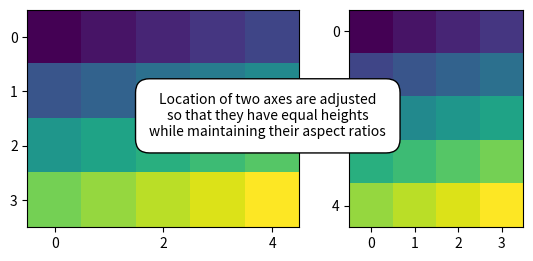

Source code (Python):
%matplotlib inline

import numpy as np
import matplotlib.pyplot as plt
from mpl_toolkits.axes_grid1.axes_divider import HBoxDivider
import mpl_toolkits.axes_grid1.axes_size as Size


def make_heights_equal(fig, rect, ax1, ax2, pad):
    # pad in inches

    h1, v1 = Size.AxesX(ax1), Size.AxesY(ax1)
    h2, v2 = Size.AxesX(ax2), Size.AxesY(ax2)

    pad_v = Size.Scaled(1)
    pad_h = Size.Fixed(pad)

    my_divider = HBoxDivider(fig, rect,
                             horizontal=[h1, pad_h, h2],
                             vertical=[v1, pad_v, v2])

    ax1.set_axes_locator(my_divider.new_locator(0))
    ax2.set_axes_locator(my_divider.new_locator(2))


if __name__ == "__main__":

    arr1 = np.arange(20).reshape((4, 5))
    arr2 = np.arange(20).reshape((5, 4))

    fig, (ax1, ax2) = plt.subplots(1, 2)
    ax1.imshow(arr1, interpolation="nearest")
    ax2.imshow(arr2, interpolation="nearest")

    rect = 111  # subplot param for combined axes
    make_heights_equal(fig, rect, ax1, ax2, pad=0.5)  # pad in inches

    for ax in [ax1, ax2]:
        ax.locator_params(nbins=4)

    # annotate
    ax3 = plt.axes([0.5, 0.5, 0.001, 0.001], frameon=False)
    ax3.xaxis.set_visible(False)
    ax3.yaxis.set_visible(False)
    ax3.annotate("Location of two axes are adjusted\n"
                 "so that they have equal heights\n"
                 "while maintaining their aspect ratios", (0.5, 0.5),
                 xycoords="axes fraction", va="center", ha="center",
                 bbox=dict(boxstyle="round, pad=1", fc="w"))

    plt.show()